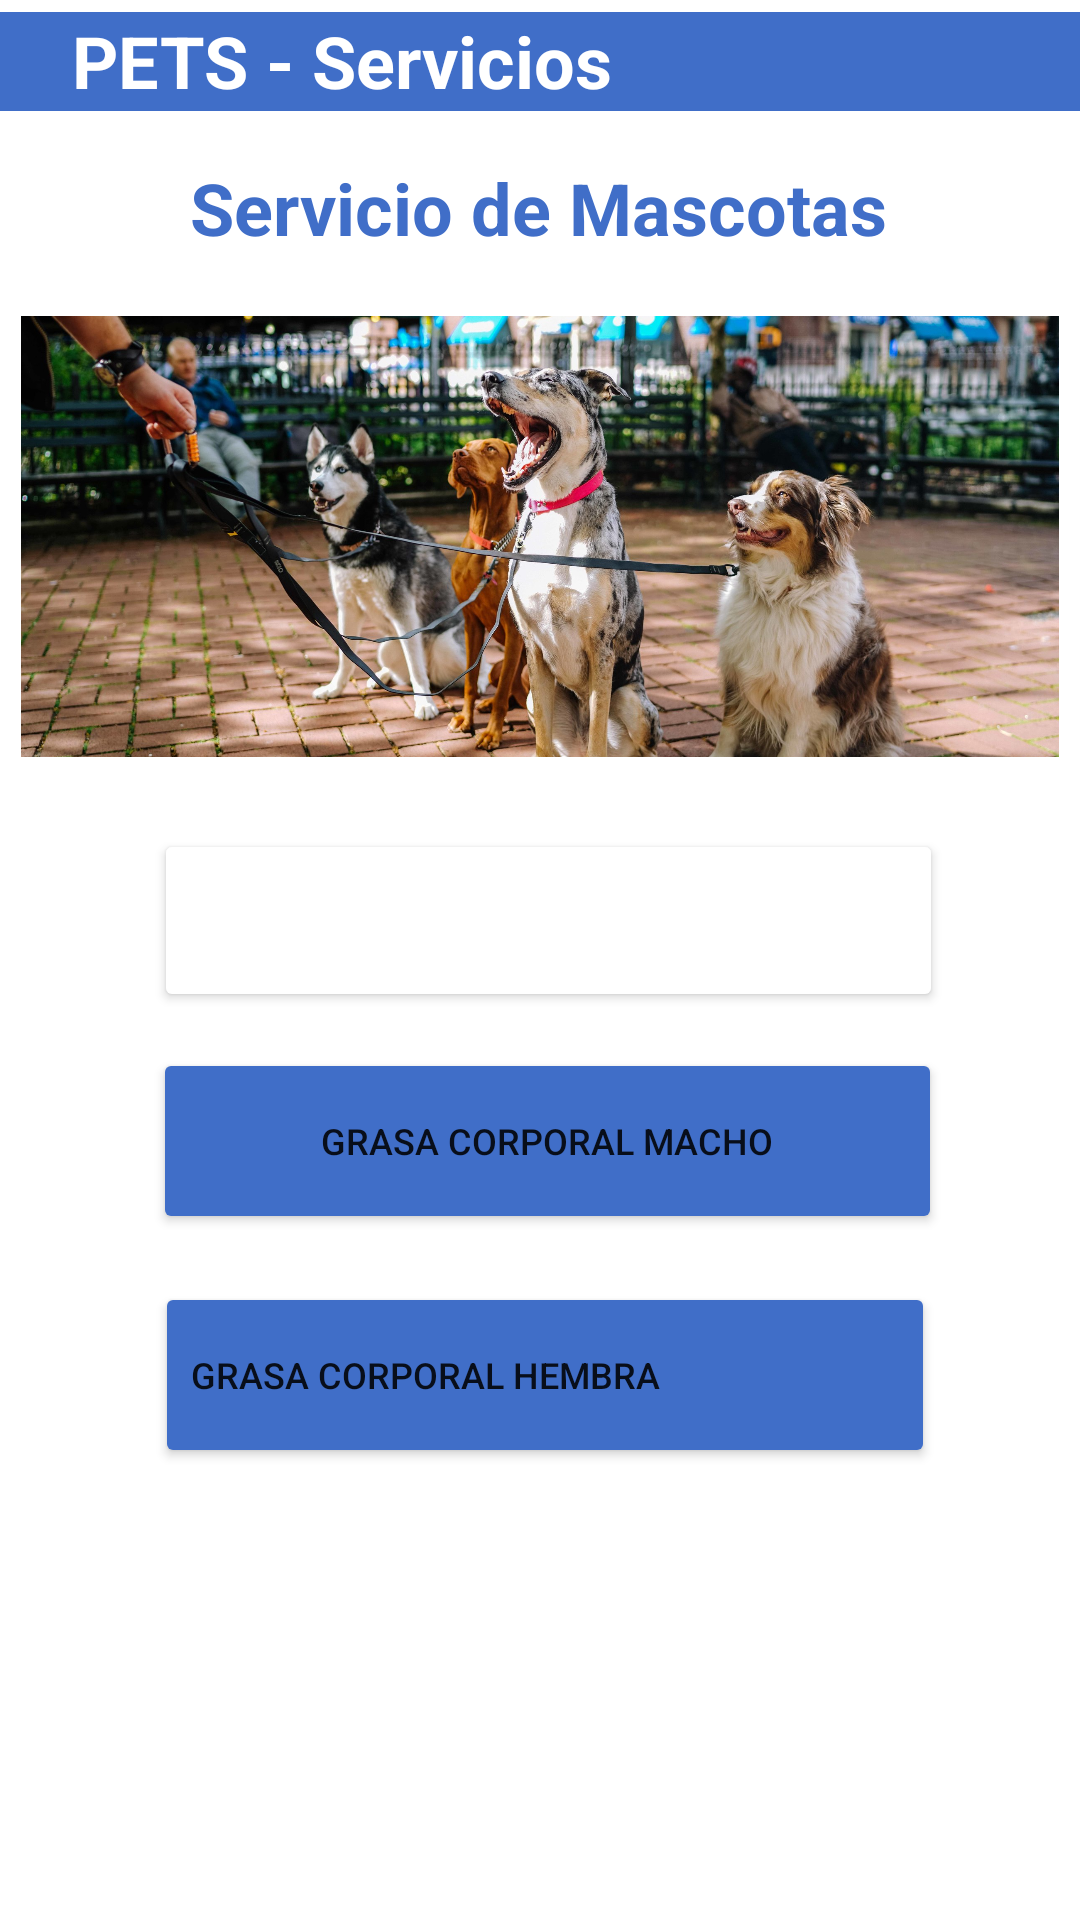

Here is an Android app screen rendered from its layout file. Give the layout XML and the strings, colors and styles it references.
<!-- AndroidManifest.xml: application theme Theme.PETSServicios -->
<!-- res/layout/activity_main.xml -->
<?xml version="1.0" encoding="utf-8"?>
<androidx.constraintlayout.widget.ConstraintLayout xmlns:android="http://schemas.android.com/apk/res/android"
    xmlns:app="http://schemas.android.com/apk/res-auto"
    xmlns:tools="http://schemas.android.com/tools"
    android:layout_width="match_parent"
    android:layout_height="match_parent"
    android:foregroundTint="#03A9F4"
    tools:context=".MainActivity">

    <TextView
        android:id="@+id/textView2"
        android:layout_width="wrap_content"
        android:layout_height="wrap_content"
        android:layout_marginTop="16dp"
        android:text="Servicio de Mascotas"
        android:textColor="#406EC8"
        android:textSize="24sp"
        android:textStyle="bold"
        app:layout_constraintEnd_toEndOf="parent"
        app:layout_constraintHorizontal_bias="0.497"
        app:layout_constraintStart_toStartOf="parent"
        app:layout_constraintTop_toBottomOf="@+id/textView4" />

    <Button
        android:id="@+id/button"
        android:layout_width="260dp"
        android:layout_height="62dp"
        android:layout_marginTop="16dp"
        android:backgroundTint="#FF406EC8"
        android:text="Grasa corporal hembra"
        android:textAlignment="viewStart"
        android:textSize="12sp"
        app:icon="@drawable/icn3"
        app:iconSize="30dp"
        app:layout_constraintEnd_toEndOf="parent"
        app:layout_constraintHorizontal_bias="0.516"
        app:layout_constraintStart_toStartOf="parent"
        app:layout_constraintTop_toBottomOf="@+id/btn_macho" />

    <Button
        android:id="@+id/btn_macho"
        android:layout_width="263dp"
        android:layout_height="62dp"
        android:layout_marginTop="12dp"
        android:backgroundTint="#FF406EC8"
        android:text="Grasa corporal macho"
        android:textSize="12sp"
        app:icon="@drawable/ic2"
        app:iconSize="30dp"
        app:layout_constraintEnd_toEndOf="parent"
        app:layout_constraintHorizontal_bias="0.525"
        app:layout_constraintStart_toStartOf="parent"
        app:layout_constraintTop_toBottomOf="@+id/btn_imc" />

    <Button
        android:id="@+id/btn_imc"
        android:layout_width="263dp"
        android:layout_height="61dp"
        android:layout_marginTop="24dp"
        android:backgroundTint="#406EC8"
        android:backgroundTintMode="add"
        android:text="IMC Canino"
        android:textColor="#FFFFFF"
        android:textSize="12sp"
        app:icon="@drawable/ic1"
        app:iconSize="30dp"
        app:iconTint="#FFFFFF"
        app:layout_constraintEnd_toEndOf="parent"
        app:layout_constraintHorizontal_bias="0.528"
        app:layout_constraintStart_toStartOf="parent"
        app:layout_constraintTop_toBottomOf="@+id/imageView2" />

    <ImageView
        android:id="@+id/imageView2"
        android:layout_width="346dp"
        android:layout_height="147dp"
        android:layout_marginTop="20dp"
        android:adjustViewBounds="true"
        android:scaleType="centerCrop"
        app:layout_constraintEnd_toEndOf="parent"
        app:layout_constraintStart_toStartOf="parent"
        app:layout_constraintTop_toBottomOf="@+id/textView2"
        app:srcCompat="@drawable/pe" />

    <TextView
        android:id="@+id/textView4"
        android:layout_width="417dp"
        android:layout_height="33dp"
        android:layout_marginTop="4dp"
        android:background="#406EC8"
        android:text="    PETS - Servicios"
        android:textColor="#FFFFFF"
        android:textSize="24sp"
        android:textStyle="bold"
        android:typeface="sans"
        app:layout_constraintEnd_toEndOf="parent"
        app:layout_constraintHorizontal_bias="0.0"
        app:layout_constraintStart_toStartOf="parent"
        app:layout_constraintTop_toTopOf="parent" />

</androidx.constraintlayout.widget.ConstraintLayout>
<!-- resources referenced by this layout -->
<resources>
  <!-- drawable icn3: webp bitmap (drawable-v24, 5586 bytes) -->
  <!-- drawable pe: jpeg bitmap (drawable-v24, 811079 bytes) -->
  <style name="Theme.PETSServicios" parent="Theme.MaterialComponents.DayNight.NoActionBar">
          
          <item name="colorPrimary">@color/purple_500</item>
          <item name="colorPrimaryVariant">@color/purple_700</item>
          <item name="colorOnPrimary">@color/white</item>
          
          <item name="colorSecondary">@color/teal_200</item>
          <item name="colorSecondaryVariant">@color/teal_700</item>
          <item name="colorOnSecondary">@color/black</item>
          
          <item name="android:statusBarColor">?attr/colorPrimaryVariant</item>
          
      </style>
  <!-- not gathered from this repository: default colours our renderer supplied (Android Studio template values) -->
  <color name="purple_500">#FF6200EE</color>
  <color name="purple_700">#FF3700B3</color>
  <color name="teal_200">#FF03DAC5</color>
  <color name="teal_700">#FF018786</color>
  <color name="black">#FF000000</color>
  <color name="white">#FFFFFFFF</color>
</resources>
